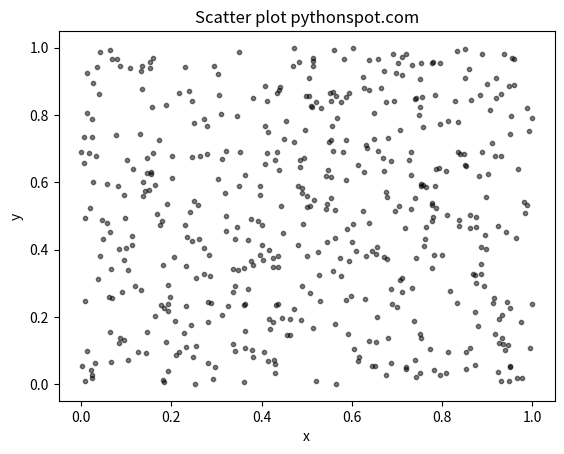

Source code (Python):
import numpy as np
import matplotlib.pyplot as plt
 
# Create data
N = 500
x = np.random.rand(N)
y = np.random.rand(N)
colors = (0,0,0)
area = np.pi*3
 
# Plot
plt.scatter(x, y, s=area, c=colors, alpha=0.5)
plt.title('Scatter plot pythonspot.com')
plt.xlabel('x')
plt.ylabel('y')
plt.show()
